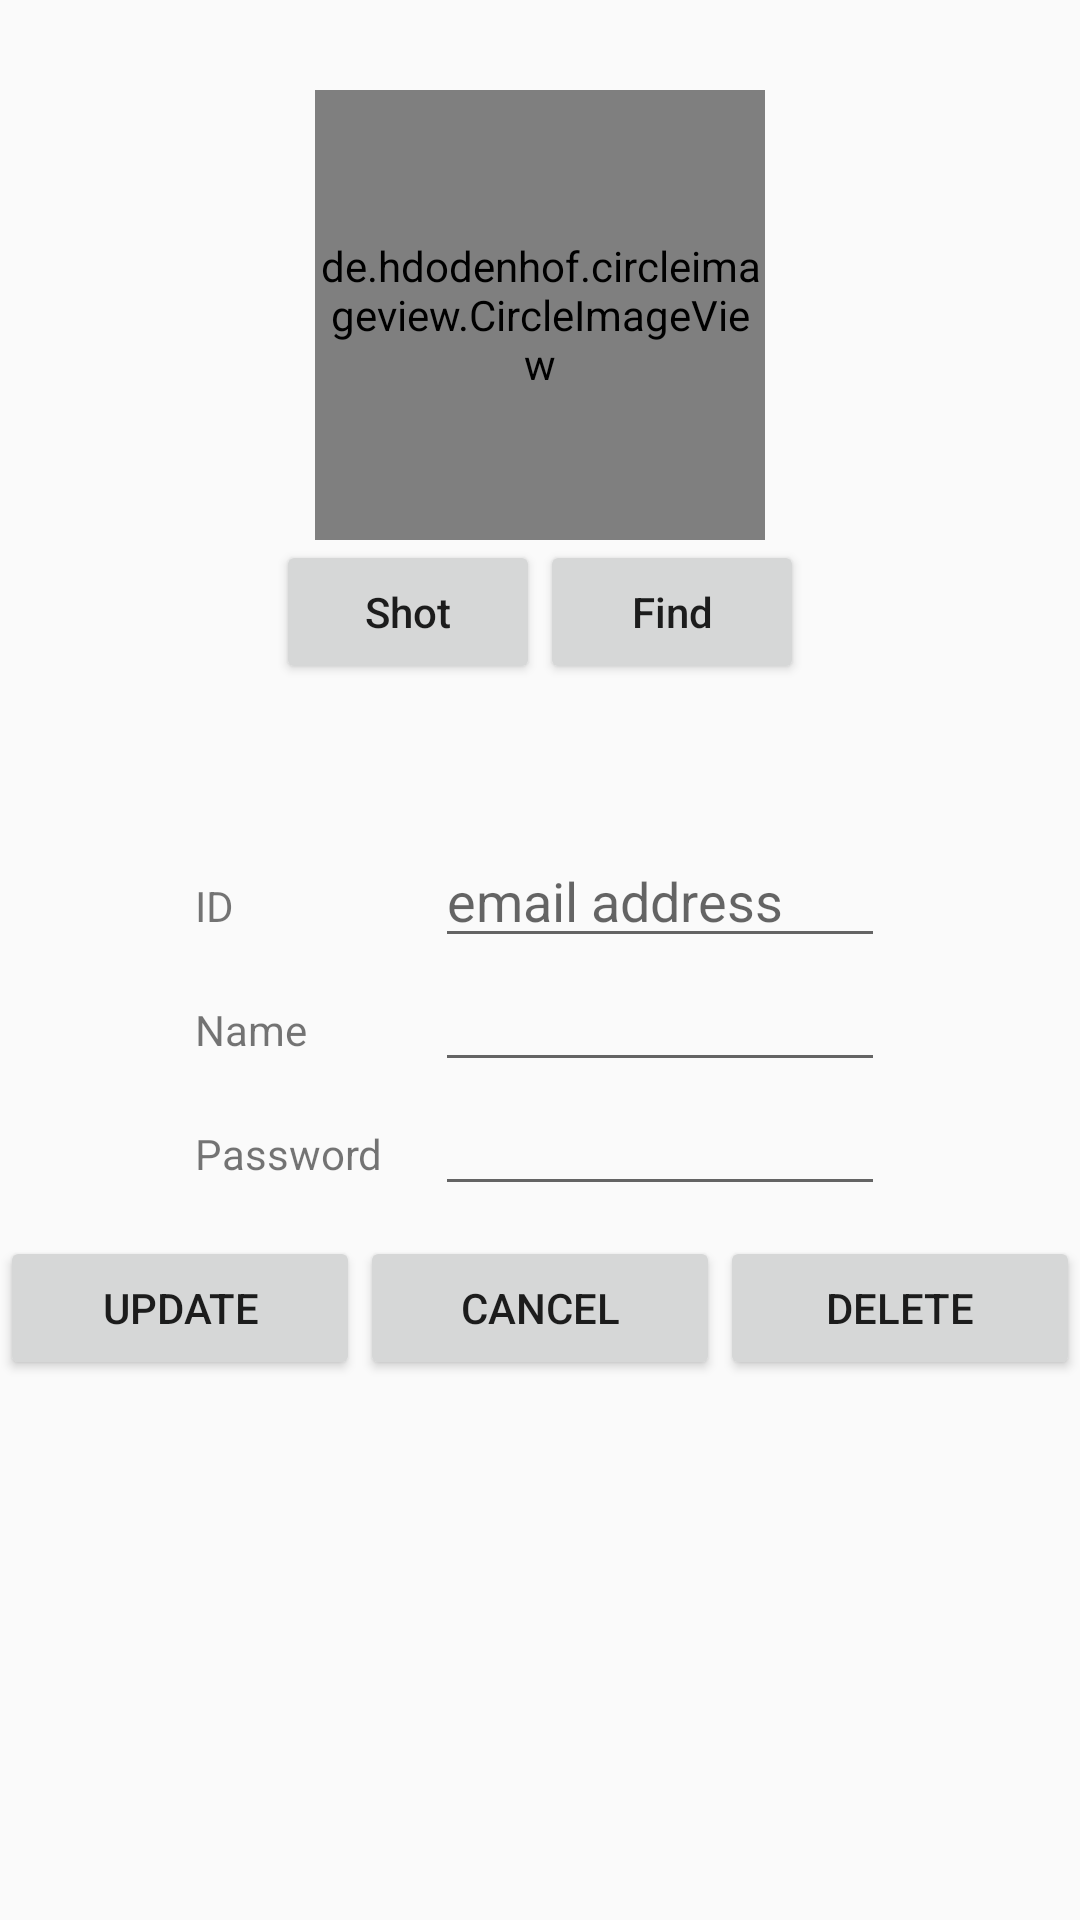

This screen was rendered from an Android layout file. Write that file and the resources it references.
<!-- AndroidManifest.xml: application theme AppTheme -->
<!-- res/layout/activity_member_update.xml -->
<?xml version="1.0" encoding="utf-8"?>
<android.support.constraint.ConstraintLayout xmlns:android="http://schemas.android.com/apk/res/android"
    xmlns:app="http://schemas.android.com/apk/res-auto"
    xmlns:tools="http://schemas.android.com/tools"
    android:layout_width="match_parent"
    android:layout_height="match_parent"
    tools:context=".MemberInsertActivity">

    <LinearLayout
        android:layout_width="match_parent"
        android:layout_height="match_parent"
        android:orientation="vertical">

        <LinearLayout
            android:layout_width="match_parent"
            android:layout_height="wrap_content"
            android:layout_marginTop="30dp"
            android:gravity="center_horizontal">

            <de.hdodenhof.circleimageview.CircleImageView
                android:id="@+id/circleImage"
                android:layout_width="150dp"
                android:layout_height="150dp"
                android:src="@drawable/android"
                app:civ_border_color="#78c157"
                app:civ_border_width="0dp" />
        </LinearLayout>

        <LinearLayout
            android:layout_width="match_parent"
            android:layout_height="wrap_content"
            android:gravity="center_horizontal">

            <Button
                android:id="@+id/btn_shot"
                android:layout_width="wrap_content"
                android:layout_height="wrap_content"
                android:onClick="click_Btn"
                android:text="@string/btn_shot"
                android:textAllCaps="false" />

            <Button
                android:id="@+id/btn_find"
                android:layout_width="wrap_content"
                android:layout_height="wrap_content"
                android:onClick="click_Btn"
                android:text="@string/btn_find"
                android:textAllCaps="false" />
        </LinearLayout>

        <LinearLayout
            android:layout_width="match_parent"
            android:layout_height="wrap_content"
            android:layout_marginTop="50dp"
            android:gravity="center_horizontal"
            android:orientation="vertical">

            <LinearLayout
                android:layout_width="250dp"
                android:layout_height="wrap_content"
                android:gravity="center_horizontal"
                android:orientation="horizontal">

                <TextView
                    android:layout_width="80dp"
                    android:layout_height="wrap_content"
                    android:text="@string/insert_id"
                    android:textAllCaps="false" />

                <EditText
                    android:id="@+id/editText_id"
                    android:layout_width="150dp"
                    android:layout_height="wrap_content"
                    android:hint="@string/id_hint"
                    android:inputType="text" />
            </LinearLayout>

            <LinearLayout
                android:layout_width="250dp"
                android:layout_height="wrap_content"
                android:gravity="center_horizontal"
                android:orientation="horizontal">

                <TextView
                    android:layout_width="80dp"
                    android:layout_height="wrap_content"
                    android:text="@string/insert_name"
                    android:textAllCaps="false" />

                <EditText
                    android:id="@+id/editText_name"
                    android:layout_width="150dp"
                    android:layout_height="wrap_content"
                    android:inputType="text" />
            </LinearLayout>

            <LinearLayout
                android:layout_width="250dp"
                android:layout_height="wrap_content"
                android:gravity="center_horizontal"
                android:orientation="horizontal">

                <TextView
                    android:layout_width="80dp"
                    android:layout_height="wrap_content"
                    android:text="@string/insert_pass"
                    android:textAllCaps="false" />

                <EditText
                    android:id="@+id/editText_pass"
                    android:layout_width="150dp"
                    android:layout_height="wrap_content"
                    android:inputType="text" />
            </LinearLayout>
        </LinearLayout>

        <LinearLayout
            android:layout_width="match_parent"
            android:layout_height="wrap_content"
            android:layout_marginTop="10dp"
            android:gravity="center_horizontal">

            <Button
                android:id="@+id/btn_update"
                android:layout_width="wrap_content"
                android:layout_height="wrap_content"
                android:layout_weight="1"
                android:onClick="click_Btn"
                android:text="@string/btn_update" />

            <Button
                android:id="@+id/btn_cancel"
                android:layout_width="wrap_content"
                android:layout_height="wrap_content"
                android:layout_weight="1"
                android:onClick="click_Btn"
                android:text="@string/btn_cancel" />

            <Button
                android:id="@+id/btn_delete"
                android:layout_width="wrap_content"
                android:layout_height="wrap_content"
                android:layout_weight="1"
                android:onClick="click_Btn"
                android:text="@string/btn_delete" />
        </LinearLayout>
    </LinearLayout>

</android.support.constraint.ConstraintLayout>
<!-- resources referenced by this layout -->
<resources>
  <string name="btn_cancel">Cancel</string>
  <string name="btn_delete">Delete</string>
  <string name="btn_find">Find</string>
  <string name="btn_shot">Shot</string>
  <string name="btn_update">Update</string>
  <string name="id_hint">email address</string>
  <string name="insert_id">ID</string>
  <string name="insert_name">Name</string>
  <string name="insert_pass">Password</string>
  <style name="AppTheme" parent="Theme.AppCompat.Light.NoActionBar">
          
          <item name="colorPrimary">@color/colorPrimary</item>
          <item name="colorPrimaryDark">@color/colorPrimaryDark</item>
          <item name="colorAccent">@color/colorAccent</item>
      </style>
  <!-- not gathered from this repository: default colours our renderer supplied (Android Studio template values) -->
  <color name="colorPrimary">#FF6200EE</color>
  <color name="colorPrimaryDark">#FF3700B3</color>
  <color name="colorAccent">#FF03DAC5</color>
</resources>
